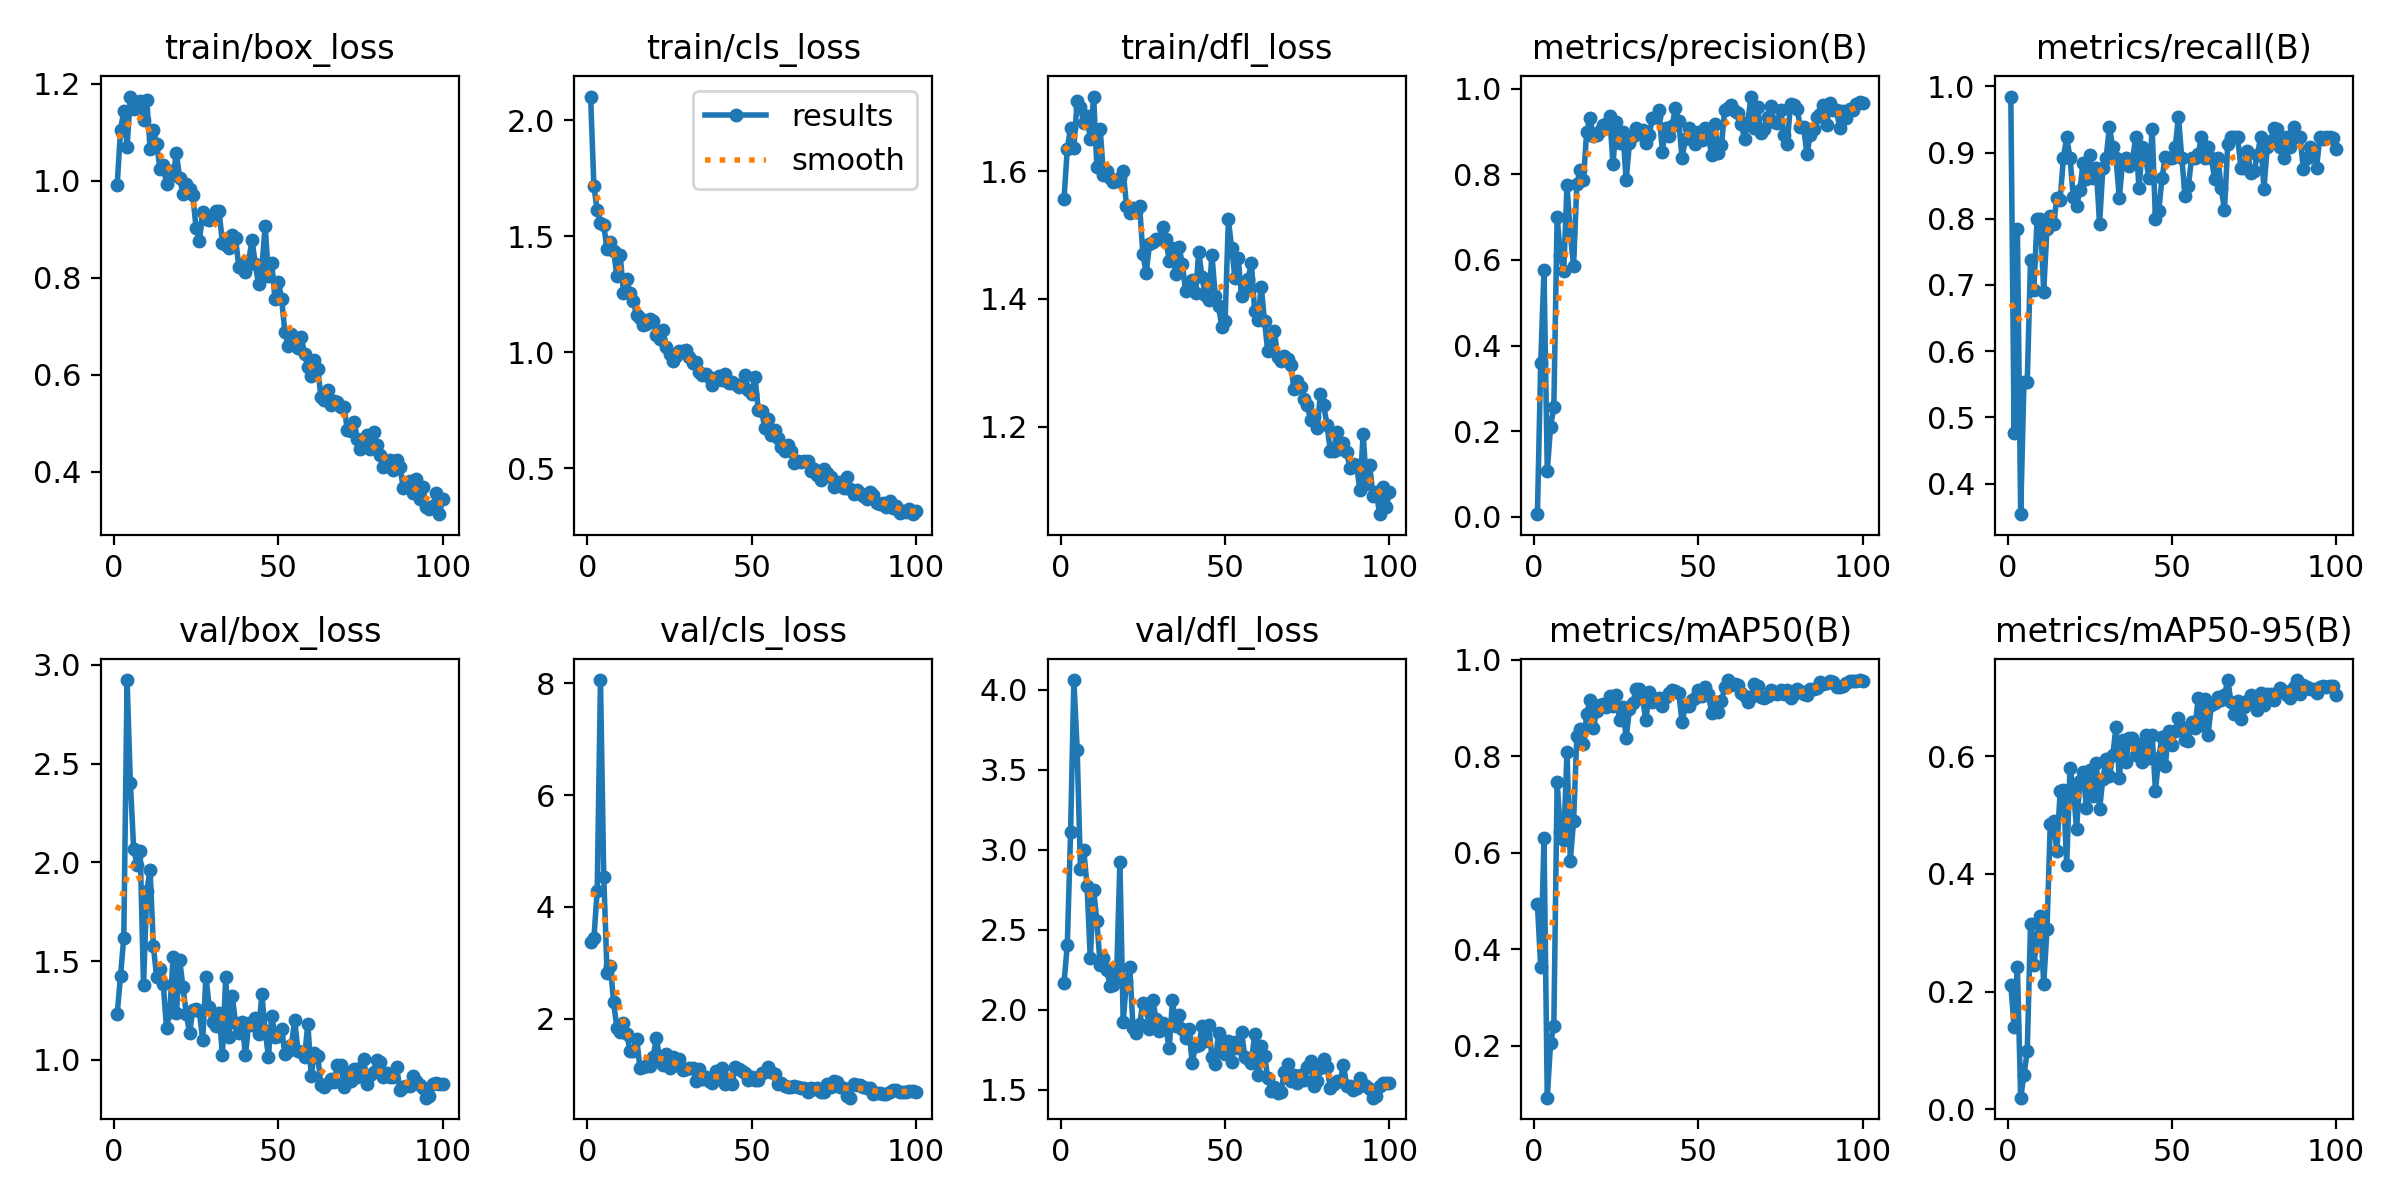

Values plotted in this chart, from the file beside it:
epoch, train/box_loss, train/cls_loss, train/dfl_loss, metrics/precision(B), metrics/recall(B), metrics/mAP50(B), metrics/mAP50-95(B), val/box_loss, val/cls_loss, val/dfl_loss, lr/pg0, lr/pg1, lr/pg2
1, 0.9922, 2.103, 1.556, 0.00622, 0.9846, 0.4934, 0.2111, 1.234, 3.379, 2.169, 0.0006471, 0.0006471, 0.0006471
2, 1.105, 1.715, 1.635, 0.3583, 0.4769, 0.3631, 0.1401, 1.425, 3.442, 2.405, 0.001301, 0.001301, 0.001301
3, 1.144, 1.614, 1.668, 0.5773, 0.7846, 0.6307, 0.2412, 1.619, 4.291, 3.112, 0.001941, 0.001941, 0.001941
4, 1.071, 1.559, 1.636, 0.1078, 0.3538, 0.09215, 0.01977, 2.923, 8.057, 4.061, 0.001941, 0.001941, 0.001941
5, 1.174, 1.547, 1.711, 0.2107, 0.5538, 0.2062, 0.05806, 2.404, 4.537, 3.625, 0.001921, 0.001921, 0.001921
6, 1.149, 1.445, 1.701, 0.2574, 0.5538, 0.2416, 0.0986, 2.07, 2.815, 2.881, 0.001901, 0.001901, 0.001901
7, 1.157, 1.474, 1.675, 0.7002, 0.7385, 0.7464, 0.315, 1.988, 2.952, 2.999, 0.001881, 0.001881, 0.001881
8, 1.163, 1.438, 1.687, 0.6106, 0.6923, 0.6424, 0.2451, 2.059, 2.293, 2.776, 0.001861, 0.001861, 0.001861
9, 1.125, 1.328, 1.65, 0.5744, 0.8, 0.6257, 0.2921, 1.378, 1.831, 2.321, 0.001842, 0.001842, 0.001842
10, 1.167, 1.418, 1.717, 0.7742, 0.8, 0.8095, 0.328, 1.854, 1.763, 2.75, 0.001822, 0.001822, 0.001822
11, 1.065, 1.258, 1.607, 0.661, 0.6899, 0.5837, 0.2122, 1.963, 1.923, 2.554, 0.001802, 0.001802, 0.001802
12, 1.104, 1.314, 1.666, 0.5864, 0.7853, 0.6659, 0.3057, 1.576, 1.723, 2.28, 0.001782, 0.001782, 0.001782
13, 1.077, 1.254, 1.594, 0.7771, 0.8046, 0.8423, 0.484, 1.418, 1.427, 2.321, 0.001762, 0.001762, 0.001762
14, 1.024, 1.222, 1.601, 0.8109, 0.7916, 0.8563, 0.4904, 1.459, 1.417, 2.251, 0.001743, 0.001743, 0.001743
15, 1.033, 1.159, 1.589, 0.787, 0.8308, 0.8246, 0.4382, 1.387, 1.647, 2.149, 0.001723, 0.001723, 0.001723
16, 0.9928, 1.149, 1.583, 0.8998, 0.8285, 0.8884, 0.5397, 1.159, 1.127, 2.155, 0.001703, 0.001703, 0.001703
17, 1.02, 1.117, 1.585, 0.9312, 0.8923, 0.9159, 0.5425, 1.243, 1.142, 2.213, 0.001683, 0.001683, 0.001683
18, 1.011, 1.122, 1.589, 0.8895, 0.9231, 0.8578, 0.4144, 1.52, 1.16, 2.923, 0.001663, 0.001663, 0.001663
19, 1.056, 1.142, 1.6, 0.8911, 0.8923, 0.894, 0.5792, 1.236, 1.152, 1.925, 0.001644, 0.001644, 0.001644
20, 1.006, 1.136, 1.546, 0.9003, 0.8334, 0.907, 0.5464, 1.505, 1.322, 2.179, 0.001624, 0.001624, 0.001624
21, 0.9721, 1.076, 1.535, 0.9142, 0.8195, 0.9092, 0.4761, 1.369, 1.653, 2.269, 0.001604, 0.001604, 0.001604
22, 0.9926, 1.056, 1.543, 0.9164, 0.843, 0.9024, 0.5583, 1.234, 1.288, 1.887, 0.001584, 0.001584, 0.001584
23, 0.9836, 1.096, 1.536, 0.9349, 0.8843, 0.926, 0.5736, 1.137, 1.172, 1.851, 0.001564, 0.001564, 0.001564
24, 0.9701, 1.021, 1.545, 0.8234, 0.8606, 0.9042, 0.5111, 1.251, 1.375, 1.911, 0.001545, 0.001545, 0.001545
25, 0.9024, 0.9918, 1.47, 0.9209, 0.8956, 0.9279, 0.5762, 1.258, 1.116, 2.041, 0.001525, 0.001525, 0.001525
26, 0.8755, 0.9629, 1.44, 0.8722, 0.8615, 0.8746, 0.5325, 1.245, 1.313, 2.021, 0.001505, 0.001505, 0.001505
27, 0.9364, 0.9847, 1.486, 0.8979, 0.8769, 0.9024, 0.5889, 1.099, 1.169, 1.879, 0.001485, 0.001485, 0.001485
28, 0.9206, 1.008, 1.49, 0.7862, 0.7918, 0.838, 0.5097, 1.422, 1.281, 2.062, 0.001465, 0.001465, 0.001465
29, 0.9194, 1.006, 1.494, 0.8734, 0.8769, 0.8986, 0.5613, 1.267, 1.085, 1.941, 0.001446, 0.001446, 0.001446
30, 0.9284, 1.011, 1.493, 0.8891, 0.8923, 0.9097, 0.5941, 1.192, 1.102, 1.866, 0.001426, 0.001426, 0.001426
31, 0.9383, 0.9782, 1.513, 0.9086, 0.9385, 0.9392, 0.5655, 1.174, 1.124, 1.915, 0.001406, 0.001406, 0.001406
32, 0.9372, 0.9553, 1.495, 0.8946, 0.9077, 0.9393, 0.6009, 1.24, 1.115, 1.884, 0.001386, 0.001386, 0.001386
33, 0.8722, 0.9591, 1.459, 0.9031, 0.8923, 0.9191, 0.6488, 1.025, 0.893, 1.757, 0.001366, 0.001366, 0.001366
34, 0.8677, 0.9169, 1.479, 0.8732, 0.8308, 0.8747, 0.5632, 1.418, 1.095, 2.058, 0.001347, 0.001347, 0.001347
35, 0.8619, 0.9012, 1.439, 0.8917, 0.8869, 0.933, 0.6268, 1.114, 0.9292, 1.896, 0.001327, 0.001327, 0.001327
36, 0.8887, 0.9048, 1.481, 0.9317, 0.8923, 0.912, 0.5891, 1.323, 0.9687, 1.968, 0.001307, 0.001307, 0.001307
37, 0.882, 0.8945, 1.454, 0.9346, 0.8796, 0.9187, 0.6313, 1.188, 0.8938, 1.881, 0.001287, 0.001287, 0.001287
38, 0.822, 0.8605, 1.413, 0.9506, 0.8881, 0.9206, 0.6314, 1.135, 0.8474, 1.823, 0.001267, 0.001267, 0.001267
39, 0.829, 0.8821, 1.425, 0.8529, 0.9231, 0.905, 0.602, 1.195, 1.074, 1.881, 0.001248, 0.001248, 0.001248
40, 0.8125, 0.898, 1.429, 0.9092, 0.8461, 0.9221, 0.6202, 1.024, 0.9677, 1.665, 0.001228, 0.001228, 0.001228
41, 0.8348, 0.8822, 1.409, 0.8901, 0.9077, 0.9307, 0.5906, 1.186, 1.115, 1.775, 0.001208, 0.001208, 0.001208
42, 0.8778, 0.905, 1.473, 0.9135, 0.8923, 0.938, 0.6356, 1.175, 0.829, 1.778, 0.001188, 0.001188, 0.001188
43, 0.8285, 0.869, 1.434, 0.9558, 0.8615, 0.9352, 0.5962, 1.212, 0.9234, 1.897, 0.001168, 0.001168, 0.001168
44, 0.7862, 0.8725, 1.407, 0.924, 0.9351, 0.9322, 0.635, 1.134, 0.8324, 1.804, 0.001149, 0.001149, 0.001149
45, 0.8186, 0.8623, 1.398, 0.8374, 0.8, 0.8713, 0.5412, 1.333, 1.135, 1.903, 0.001129, 0.001129, 0.001129
46, 0.9076, 0.8493, 1.469, 0.8829, 0.8117, 0.9034, 0.5965, 1.148, 1.107, 1.703, 0.001109, 0.001109, 0.001109
47, 0.8047, 0.854, 1.405, 0.9092, 0.8615, 0.9053, 0.6329, 1.017, 1.066, 1.657, 0.001089, 0.001089, 0.001089
48, 0.8308, 0.9004, 1.389, 0.8925, 0.894, 0.9164, 0.5829, 1.224, 1.024, 1.855, 0.001069, 0.001069, 0.001069
49, 0.7571, 0.8375, 1.356, 0.8704, 0.8923, 0.9201, 0.6425, 1.118, 0.8991, 1.738, 0.00105, 0.00105, 0.00105
50, 0.7916, 0.8214, 1.365, 0.8982, 0.8923, 0.9382, 0.6188, 1.123, 0.9689, 1.725, 0.00103, 0.00103, 0.00103
51, 0.7572, 0.8954, 1.524, 0.8795, 0.9077, 0.9248, 0.6433, 1.157, 0.9036, 1.803, 0.00101, 0.00101, 0.00101
52, 0.6887, 0.7523, 1.48, 0.9089, 0.9538, 0.9445, 0.6652, 1.029, 0.9043, 1.671, 0.0009902, 0.0009902, 0.0009902
53, 0.6597, 0.749, 1.433, 0.8891, 0.8923, 0.9302, 0.6491, 1.045, 1.03, 1.795, 0.0009704, 0.0009704, 0.0009704
54, 0.6839, 0.6737, 1.464, 0.8444, 0.835, 0.8902, 0.6265, 1.075, 1.043, 1.757, 0.0009506, 0.0009506, 0.0009506
55, 0.6713, 0.7142, 1.404, 0.9169, 0.8492, 0.9075, 0.6247, 1.201, 1.13, 1.861, 0.0009308, 0.0009308, 0.0009308
56, 0.6561, 0.6426, 1.413, 0.8508, 0.8923, 0.8916, 0.6584, 1.044, 1.054, 1.705, 0.000911, 0.000911, 0.000911
57, 0.6781, 0.6672, 1.431, 0.8685, 0.8923, 0.9139, 0.6476, 1.038, 1.022, 1.692, 0.0008912, 0.0008912, 0.0008912
58, 0.6419, 0.6295, 1.457, 0.9511, 0.8979, 0.9441, 0.698, 1.016, 0.8365, 1.663, 0.0008714, 0.0008714, 0.0008714
59, 0.6162, 0.594, 1.381, 0.9549, 0.9231, 0.9582, 0.652, 1.184, 0.8563, 1.851, 0.0008516, 0.0008516, 0.0008516
60, 0.5967, 0.5729, 1.367, 0.9609, 0.8923, 0.9478, 0.6975, 0.9203, 0.8003, 1.592, 0.0008318, 0.0008318, 0.0008318
... 40 more rows
